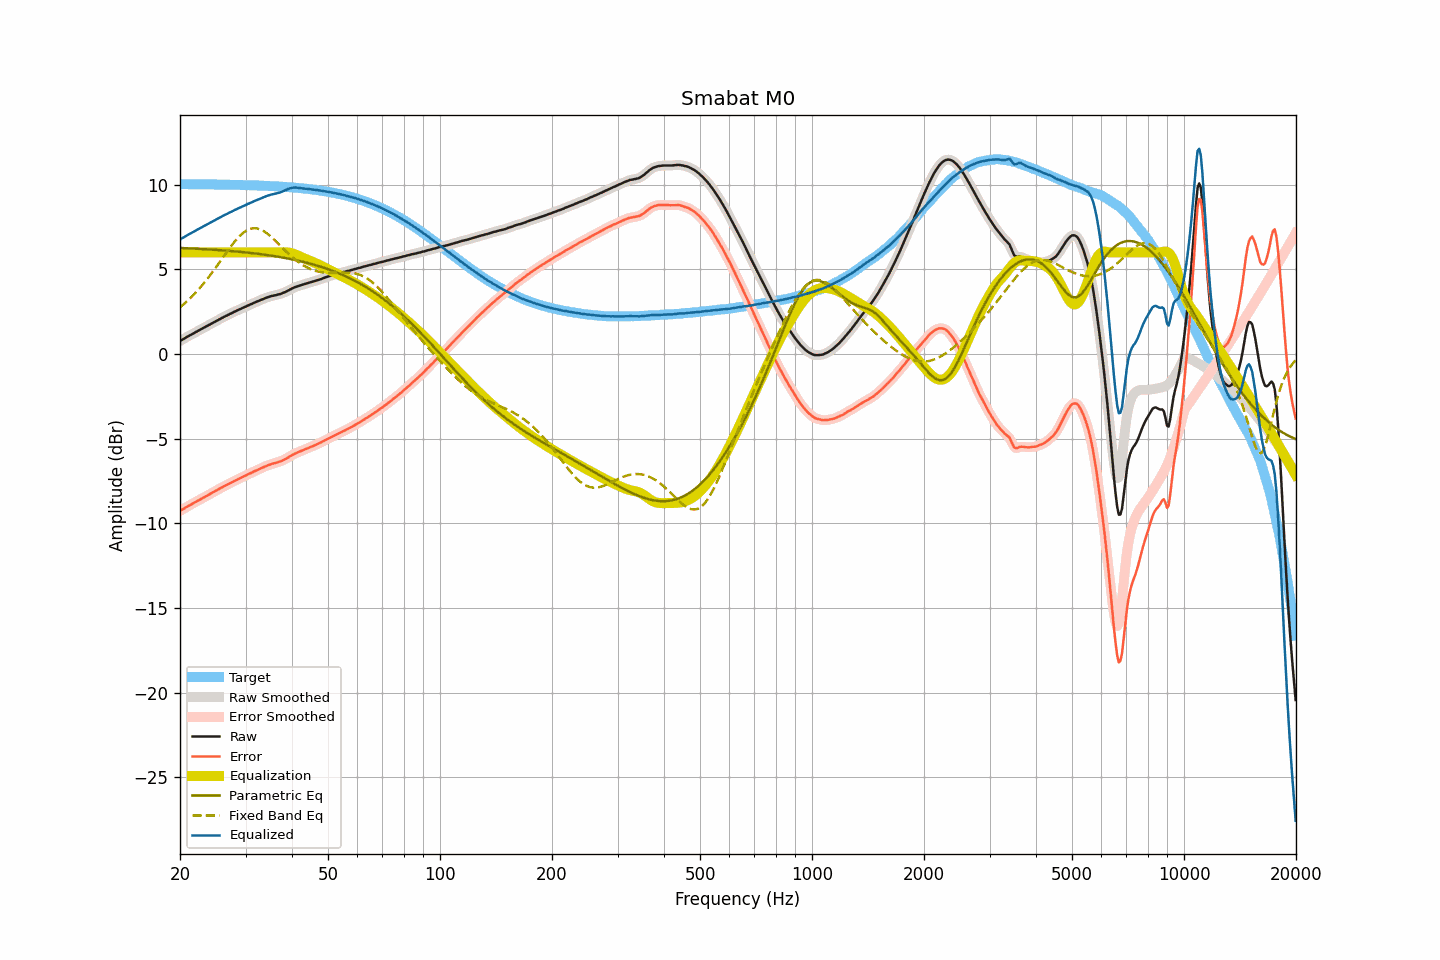

Source data for this figure (header and first rows):
frequency, raw, smoothed, error, error_smoothed, equalization, parametric_eq, fixed_band_eq, equalized_raw, equalized_smoothed, target
20.00, 0.77, 0.77, -9.27, -9.27, 6.00, 6.27, 2.76, 6.77, 6.77, 10.03
20.20, 0.83, 0.82, -9.21, -9.21, 6.00, 6.26, 2.84, 6.83, 6.82, 10.03
20.40, 0.88, 0.88, -9.16, -9.15, 6.00, 6.26, 2.92, 6.88, 6.88, 10.03
20.61, 0.94, 0.93, -9.10, -9.10, 6.00, 6.25, 3.00, 6.94, 6.93, 10.03
20.81, 0.99, 0.99, -9.04, -9.04, 6.00, 6.25, 3.08, 6.99, 6.99, 10.03
21.02, 1.05, 1.04, -8.98, -8.99, 6.00, 6.25, 3.17, 7.05, 7.04, 10.03
21.23, 1.10, 1.10, -8.93, -8.93, 6.00, 6.24, 3.26, 7.10, 7.10, 10.03
21.44, 1.15, 1.15, -8.88, -8.88, 6.00, 6.24, 3.36, 7.15, 7.15, 10.03
21.66, 1.20, 1.20, -8.83, -8.83, 6.00, 6.23, 3.45, 7.20, 7.20, 10.03
21.87, 1.25, 1.25, -8.78, -8.78, 6.00, 6.23, 3.55, 7.25, 7.25, 10.03
22.09, 1.31, 1.30, -8.72, -8.72, 6.00, 6.22, 3.65, 7.31, 7.30, 10.03
22.31, 1.36, 1.36, -8.67, -8.67, 6.00, 6.22, 3.76, 7.36, 7.36, 10.03
22.54, 1.41, 1.41, -8.62, -8.62, 6.00, 6.21, 3.86, 7.41, 7.41, 10.03
22.76, 1.46, 1.46, -8.57, -8.57, 6.00, 6.21, 3.97, 7.46, 7.46, 10.02
22.99, 1.51, 1.51, -8.52, -8.52, 6.00, 6.20, 4.09, 7.51, 7.51, 10.02
23.22, 1.56, 1.56, -8.47, -8.47, 6.00, 6.20, 4.20, 7.56, 7.56, 10.02
23.45, 1.61, 1.61, -8.41, -8.41, 6.00, 6.19, 4.32, 7.61, 7.61, 10.02
23.69, 1.67, 1.66, -8.35, -8.36, 6.00, 6.18, 4.44, 7.67, 7.66, 10.02
23.92, 1.72, 1.72, -8.30, -8.30, 6.00, 6.18, 4.56, 7.72, 7.72, 10.02
24.16, 1.77, 1.77, -8.25, -8.25, 6.00, 6.17, 4.69, 7.77, 7.77, 10.02
24.40, 1.83, 1.82, -8.19, -8.19, 6.00, 6.17, 4.81, 7.83, 7.82, 10.02
24.65, 1.88, 1.88, -8.14, -8.14, 6.00, 6.16, 4.94, 7.88, 7.88, 10.02
24.89, 1.93, 1.93, -8.09, -8.09, 6.00, 6.15, 5.07, 7.93, 7.93, 10.01
25.14, 1.98, 1.98, -8.04, -8.04, 6.00, 6.15, 5.21, 7.98, 7.98, 10.01
25.39, 2.03, 2.03, -7.98, -7.98, 6.00, 6.14, 5.34, 8.03, 8.03, 10.01
25.65, 2.08, 2.08, -7.93, -7.93, 6.00, 6.13, 5.47, 8.08, 8.08, 10.01
25.91, 2.13, 2.13, -7.88, -7.88, 6.00, 6.13, 5.61, 8.13, 8.13, 10.01
26.16, 2.18, 2.18, -7.83, -7.83, 6.00, 6.12, 5.74, 8.18, 8.18, 10.01
26.43, 2.23, 2.22, -7.78, -7.78, 6.00, 6.11, 5.88, 8.23, 8.22, 10.01
26.69, 2.27, 2.27, -7.74, -7.73, 6.00, 6.10, 6.01, 8.27, 8.27, 10.00
26.96, 2.32, 2.32, -7.69, -7.69, 6.00, 6.10, 6.14, 8.32, 8.32, 10.00
27.23, 2.37, 2.36, -7.63, -7.64, 6.00, 6.09, 6.27, 8.37, 8.36, 10.00
27.50, 2.41, 2.41, -7.59, -7.59, 6.00, 6.08, 6.40, 8.41, 8.41, 10.00
27.77, 2.46, 2.46, -7.54, -7.54, 6.00, 6.07, 6.52, 8.46, 8.46, 10.00
28.05, 2.51, 2.50, -7.49, -7.49, 6.00, 6.06, 6.64, 8.51, 8.50, 9.99
28.33, 2.55, 2.55, -7.45, -7.44, 6.00, 6.06, 6.75, 8.55, 8.55, 9.99
28.62, 2.60, 2.59, -7.39, -7.40, 6.00, 6.05, 6.86, 8.60, 8.59, 9.99
28.90, 2.64, 2.64, -7.35, -7.35, 6.00, 6.04, 6.96, 8.64, 8.64, 9.99
29.19, 2.68, 2.68, -7.31, -7.30, 6.00, 6.03, 7.05, 8.68, 8.68, 9.99
29.48, 2.73, 2.72, -7.26, -7.26, 6.00, 6.02, 7.13, 8.73, 8.72, 9.98
29.78, 2.77, 2.77, -7.21, -7.21, 6.00, 6.01, 7.21, 8.77, 8.77, 9.98
30.08, 2.81, 2.81, -7.17, -7.17, 6.00, 6.00, 7.27, 8.81, 8.81, 9.98
30.38, 2.86, 2.85, -7.12, -7.12, 6.00, 5.99, 7.33, 8.86, 8.85, 9.97
30.68, 2.90, 2.89, -7.08, -7.08, 6.00, 5.98, 7.37, 8.90, 8.89, 9.97
30.99, 2.94, 2.94, -7.03, -7.03, 6.00, 5.97, 7.40, 8.94, 8.94, 9.97
31.30, 2.98, 2.98, -6.99, -6.99, 6.00, 5.96, 7.42, 8.98, 8.98, 9.97
31.61, 3.03, 3.02, -6.94, -6.94, 6.00, 5.95, 7.43, 9.03, 9.02, 9.96
31.93, 3.07, 3.07, -6.89, -6.89, 6.00, 5.94, 7.43, 9.07, 9.07, 9.96
32.24, 3.11, 3.11, -6.85, -6.85, 6.00, 5.92, 7.42, 9.11, 9.11, 9.96
32.57, 3.15, 3.15, -6.81, -6.81, 6.00, 5.91, 7.39, 9.15, 9.15, 9.95
32.89, 3.19, 3.19, -6.76, -6.76, 6.00, 5.90, 7.36, 9.19, 9.19, 9.95
33.22, 3.23, 3.23, -6.72, -6.72, 6.00, 5.89, 7.31, 9.23, 9.23, 9.95
33.55, 3.27, 3.27, -6.67, -6.67, 6.00, 5.88, 7.26, 9.27, 9.27, 9.94
33.89, 3.31, 3.30, -6.63, -6.63, 6.00, 5.86, 7.20, 9.31, 9.30, 9.94
34.23, 3.34, 3.34, -6.60, -6.60, 6.00, 5.85, 7.14, 9.34, 9.34, 9.93
34.57, 3.37, 3.37, -6.56, -6.56, 6.00, 5.84, 7.06, 9.37, 9.37, 9.93
34.92, 3.40, 3.40, -6.53, -6.53, 6.00, 5.82, 6.98, 9.40, 9.40, 9.92
35.27, 3.43, 3.42, -6.49, -6.50, 6.00, 5.81, 6.90, 9.43, 9.42, 9.92
35.62, 3.45, 3.45, -6.47, -6.47, 6.00, 5.79, 6.81, 9.45, 9.45, 9.91
35.97, 3.47, 3.47, -6.44, -6.44, 6.00, 5.78, 6.72, 9.47, 9.47, 9.91
... 635 more rows
